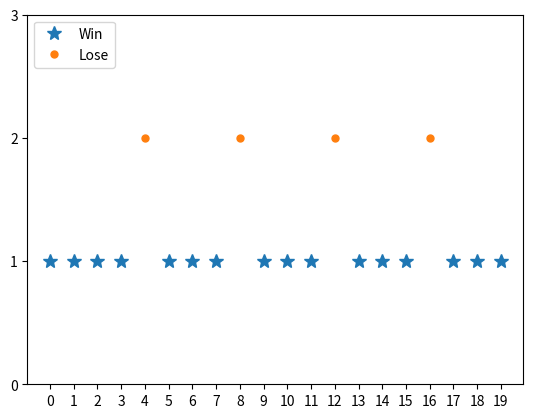

Write Python code to recreate this figure.
import numpy as np
import matplotlib.pyplot as plt

def plot_coor(arr):
    t = list(map(lambda x: 1 if x else None, arr))
    f = list(map(lambda x: 2 if not x else None, arr))
    fig, ax = plt.subplots()
    pt = ax.plot(t, '*', markersize=10)
    pf = ax.plot(f, '.', markersize=10)
    ax.legend(['Win', 'Lose'], loc='upper left')
    plt.yticks([0, 1, 2, 3])
    plt.xticks(range(len(arr)))
    # ax.set_ylim(0, 3)
    plt.show()



def canWin(n):
    if n <= 3:
        return True
    for i in range(1, 4):
        if not canWin(n - i):
            return True
    return False

if __name__ == "__main__":
    aa = [canWin(i) for i in range(0, 20)]
    # plot_matrix(aa)
    plot_coor(aa)